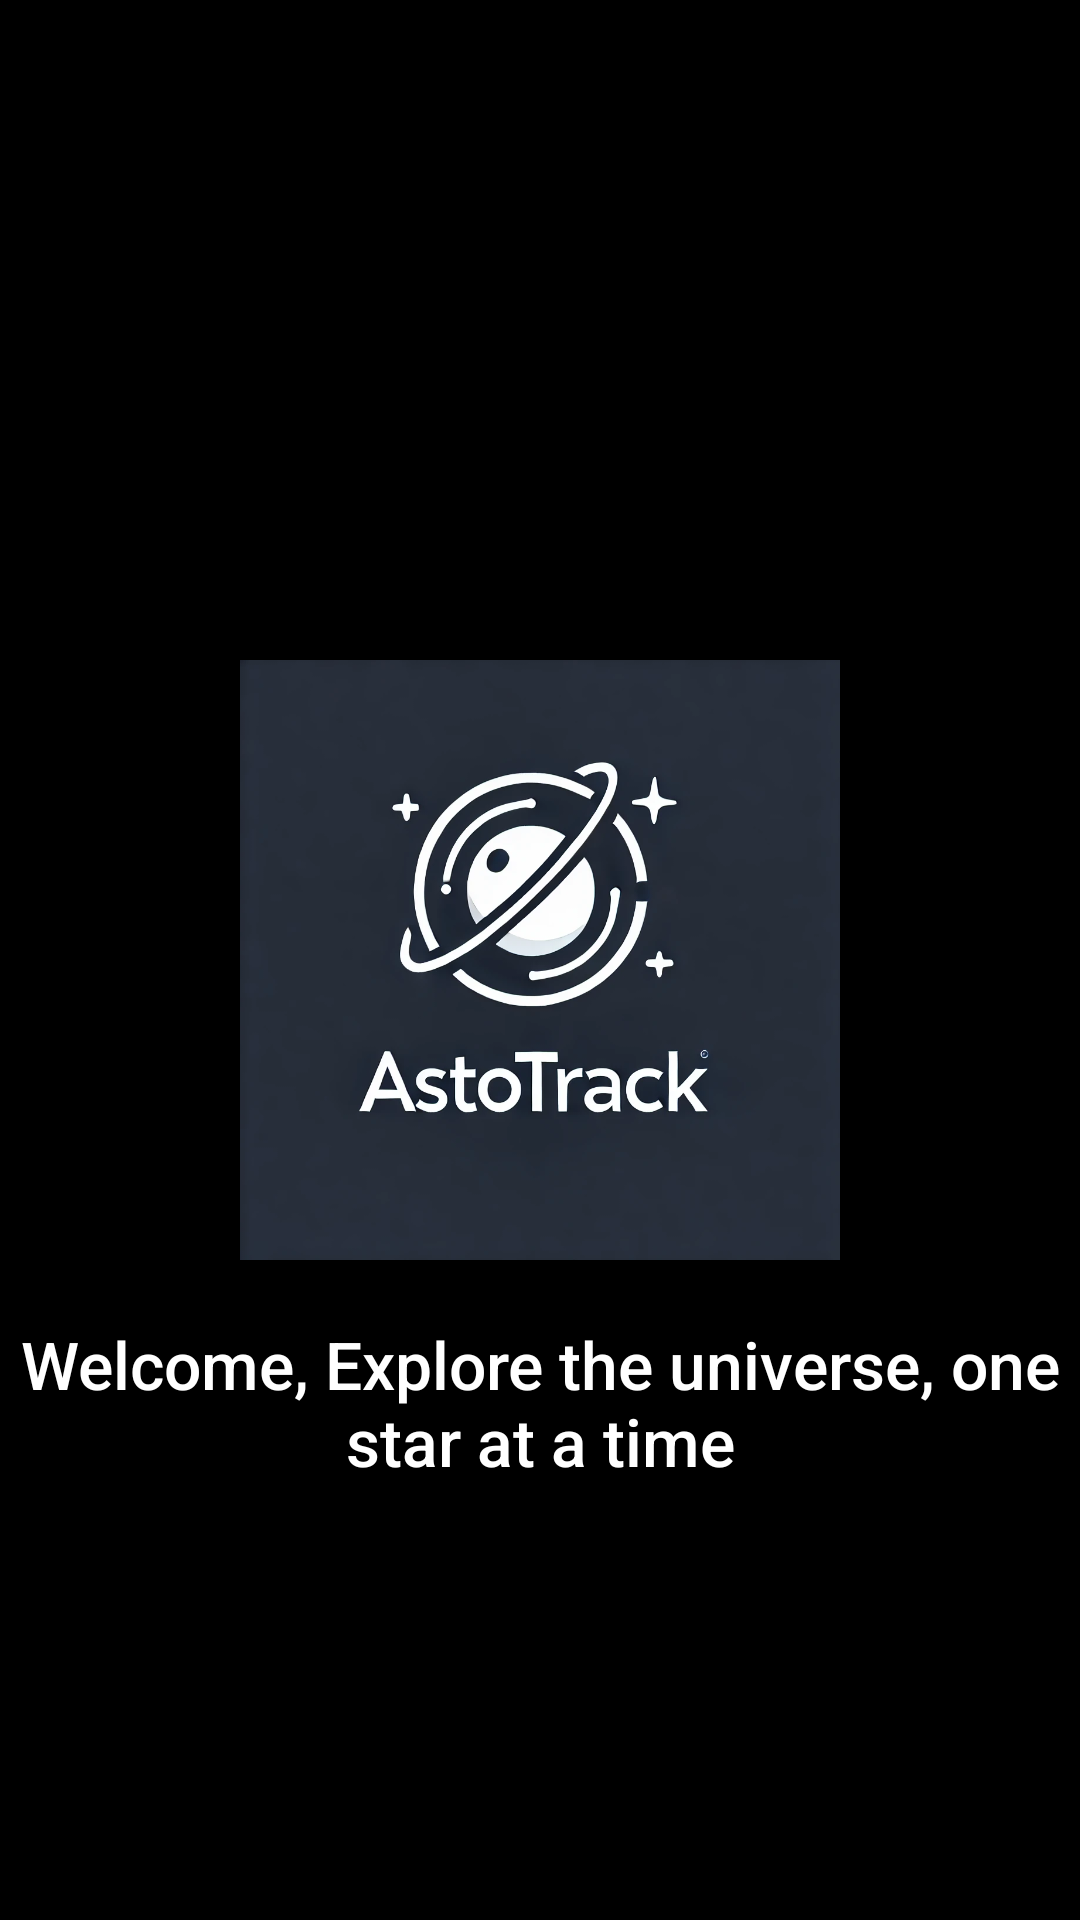

Reconstruct the res/layout file that produces this screen, plus the resources it refers to.
<!-- AndroidManifest.xml: activity theme Theme.SplashScreen -->
<!-- res/layout/activity_splash.xml -->
<RelativeLayout xmlns:android="http://schemas.android.com/apk/res/android"
    android:layout_width="match_parent"
    android:layout_height="match_parent"
    android:background="@color/black">

    <ImageView
        android:id="@+id/logo"
        android:layout_width="200dp"
        android:layout_height="200dp"
        android:layout_centerInParent="true"
        android:contentDescription="@string/image"
        android:src="@drawable/logo" />

    <TextView
        android:id="@+id/welcomeText"
        android:layout_width="wrap_content"
        android:layout_height="wrap_content"
        android:text="@string/welcome_explore_the_universe_one_star_at_a_time"
        android:textColor="@color/white"
        android:textSize="22sp"
        android:textAlignment="center"
        android:gravity="center"
        android:layout_below="@id/logo"
        android:layout_centerHorizontal="true"
        android:paddingTop="20dp"
        android:fontFamily="sans-serif-medium"/>
</RelativeLayout>
<!-- resources referenced by this layout -->
<resources>
  <!-- drawable logo: png bitmap (drawable, 294417 bytes) -->
  <string name="image">TODO</string>
  <string name="welcome_explore_the_universe_one_star_at_a_time">Welcome, Explore the universe, one star at a time</string>
  <style name="Theme.SplashScreen" parent="Theme.MaterialComponents.DayNight.NoActionBar">
          <item name="android:windowBackground">@drawable/splash_background</item>
      </style>
  <!-- drawable splash_background (drawable) -->
  <layer-list xmlns:android="http://schemas.android.com/apk/res/android">
      <item android:drawable="@color/black" />
      <item>
          <bitmap
              android:src="@drawable/logo"
              android:gravity="center" />
      </item>
  </layer-list>
  <!-- not gathered from this repository: default colours our renderer supplied (Android Studio template values) -->
  <color name="black">#FF000000</color>
  <color name="white">#FFFFFFFF</color>
</resources>
